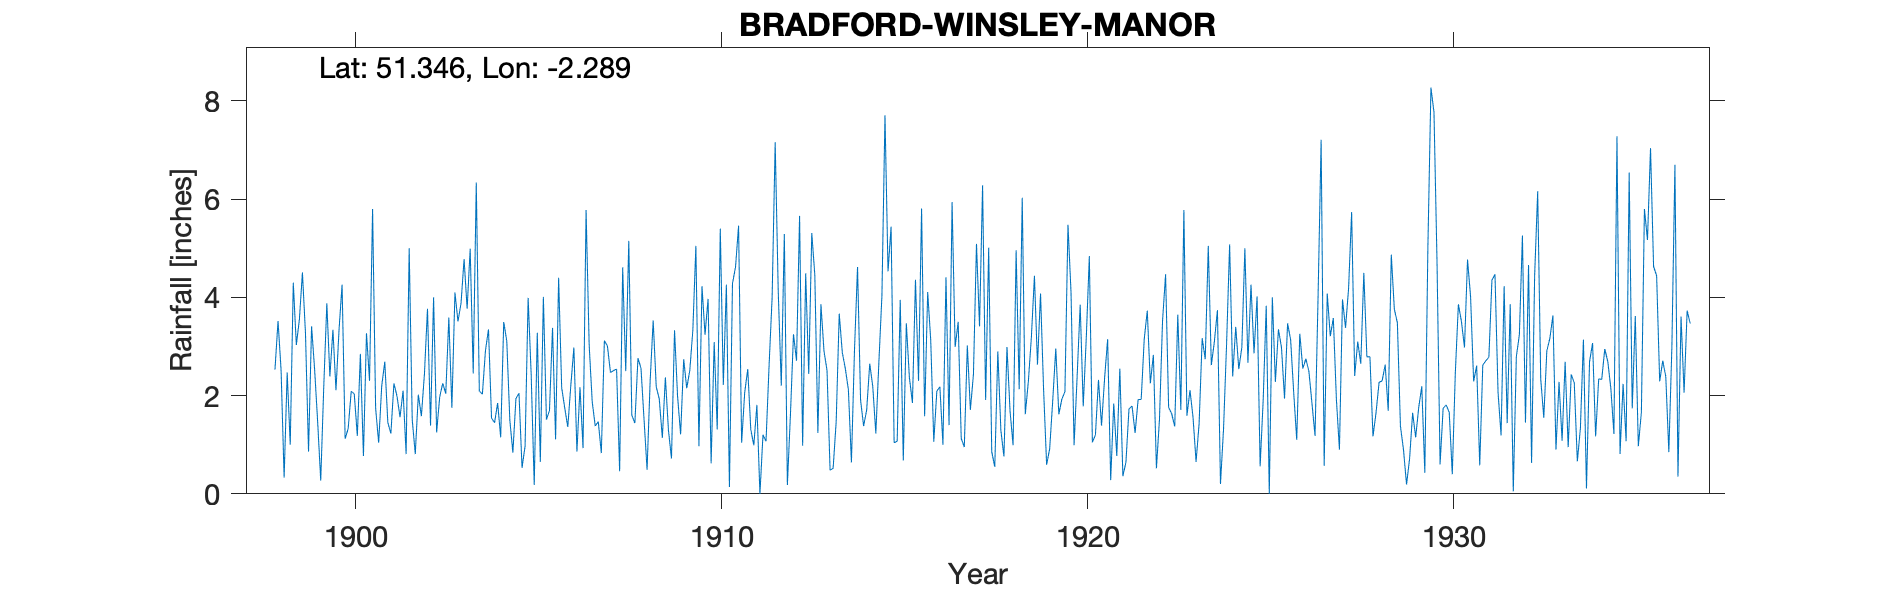

Values plotted in this chart, from the file beside it:
BRADFORD-WINSLEY-MANOR, , , , , , , , , , , , , , , , , , , , , , , 
Grid ref, ST800608, Long, -2.289, Lat, 51.35, Elevation, 400, ft, , , , , , , , , , , , , , , 
Station no, 1482, , , , , , , , , , , , , , , , , , , , , , 
, 1890, 1891, 1892, 1893, 1894, 1895, 1896, 1897, 1898, 1899, 1900, 1901, 1902, 1903, 1904, 1905, 1906, 1907, 1908, 1909, 1910, 1911, 1912
January, , , , , , , , , , 4.51, 3.34, 1.74, 1.51, 3.59, 2.91, 0.53, 4.4, 1.38, 1.6, 1.3, 3.24, 1.04, 4.13
February, , , , , , , , , , 3.27, 4.26, 1.04, 0.81, 1.75, 3.35, 0.97, 2.16, 1.47, 1.44, 0.72, 3.97, 2.06, 2.2
March, , , , , , , , , , 0.86, 1.12, 2.2, 2.02, 4.1, 1.54, 3.99, 1.75, 0.83, 2.76, 3.33, 0.62, 2.54, 5.29
April, , , , , , , , , 2.53, 3.41, 1.33, 2.69, 1.58, 3.51, 1.45, 2.43, 1.36, 3.12, 2.56, 1.98, 3.09, 1.31, 0.18
May, , , , , , , , , 3.52, 2.53, 2.09, 1.45, 2.44, 3.88, 1.85, 0.18, 2.21, 3.01, 1.52, 1.21, 1.31, 0.99, 1.61
June, , , , , , , , , 2.52, 1.46, 2.03, 1.23, 3.77, 4.78, 1.15, 3.28, 2.98, 2.47, 0.49, 2.74, 5.4, 1.81, 3.25
July, , , , , , , , , 0.33, 0.27, 1.18, 2.25, 1.39, 3.77, 3.5, 0.65, 0.86, 2.51, 2.29, 2.15, 2.22, 0, 2.71
August, , , , , , , , , 2.47, 2.2, 2.85, 1.99, 4, 4.99, 3.11, 4.01, 2.17, 2.54, 3.53, 2.51, 4.26, 1.2, 5.66
September, , , , , , , , , 1, 3.88, 0.77, 1.56, 1.25, 2.45, 1.5, 1.51, 0.93, 0.46, 2.18, 3.33, 0.14, 1.07, 0.98
October, , , , , , , , , 4.3, 2.39, 3.27, 2.1, 1.97, 6.34, 0.84, 1.7, 5.78, 4.61, 1.93, 5.05, 4.28, 2.61, 4.49
November, , , , , , , , , 3.03, 3.34, 2.3, 0.81, 2.25, 2.09, 1.94, 3.38, 3.05, 2.5, 1.14, 0.97, 4.62, 4, 2.44
December, , , , , , , , , 3.55, 2.11, 5.8, 5, 2.04, 2.03, 2.05, 1.11, 1.88, 5.15, 2.37, 4.23, 5.46, 7.16, 5.31
Total, , , , , , , , , , 30.23, 30.34, 24.06, 25.03, 43.28, 25.19, 23.74, 29.53, 30.05, 23.81, 29.52, 38.61, 25.79, 38.25
